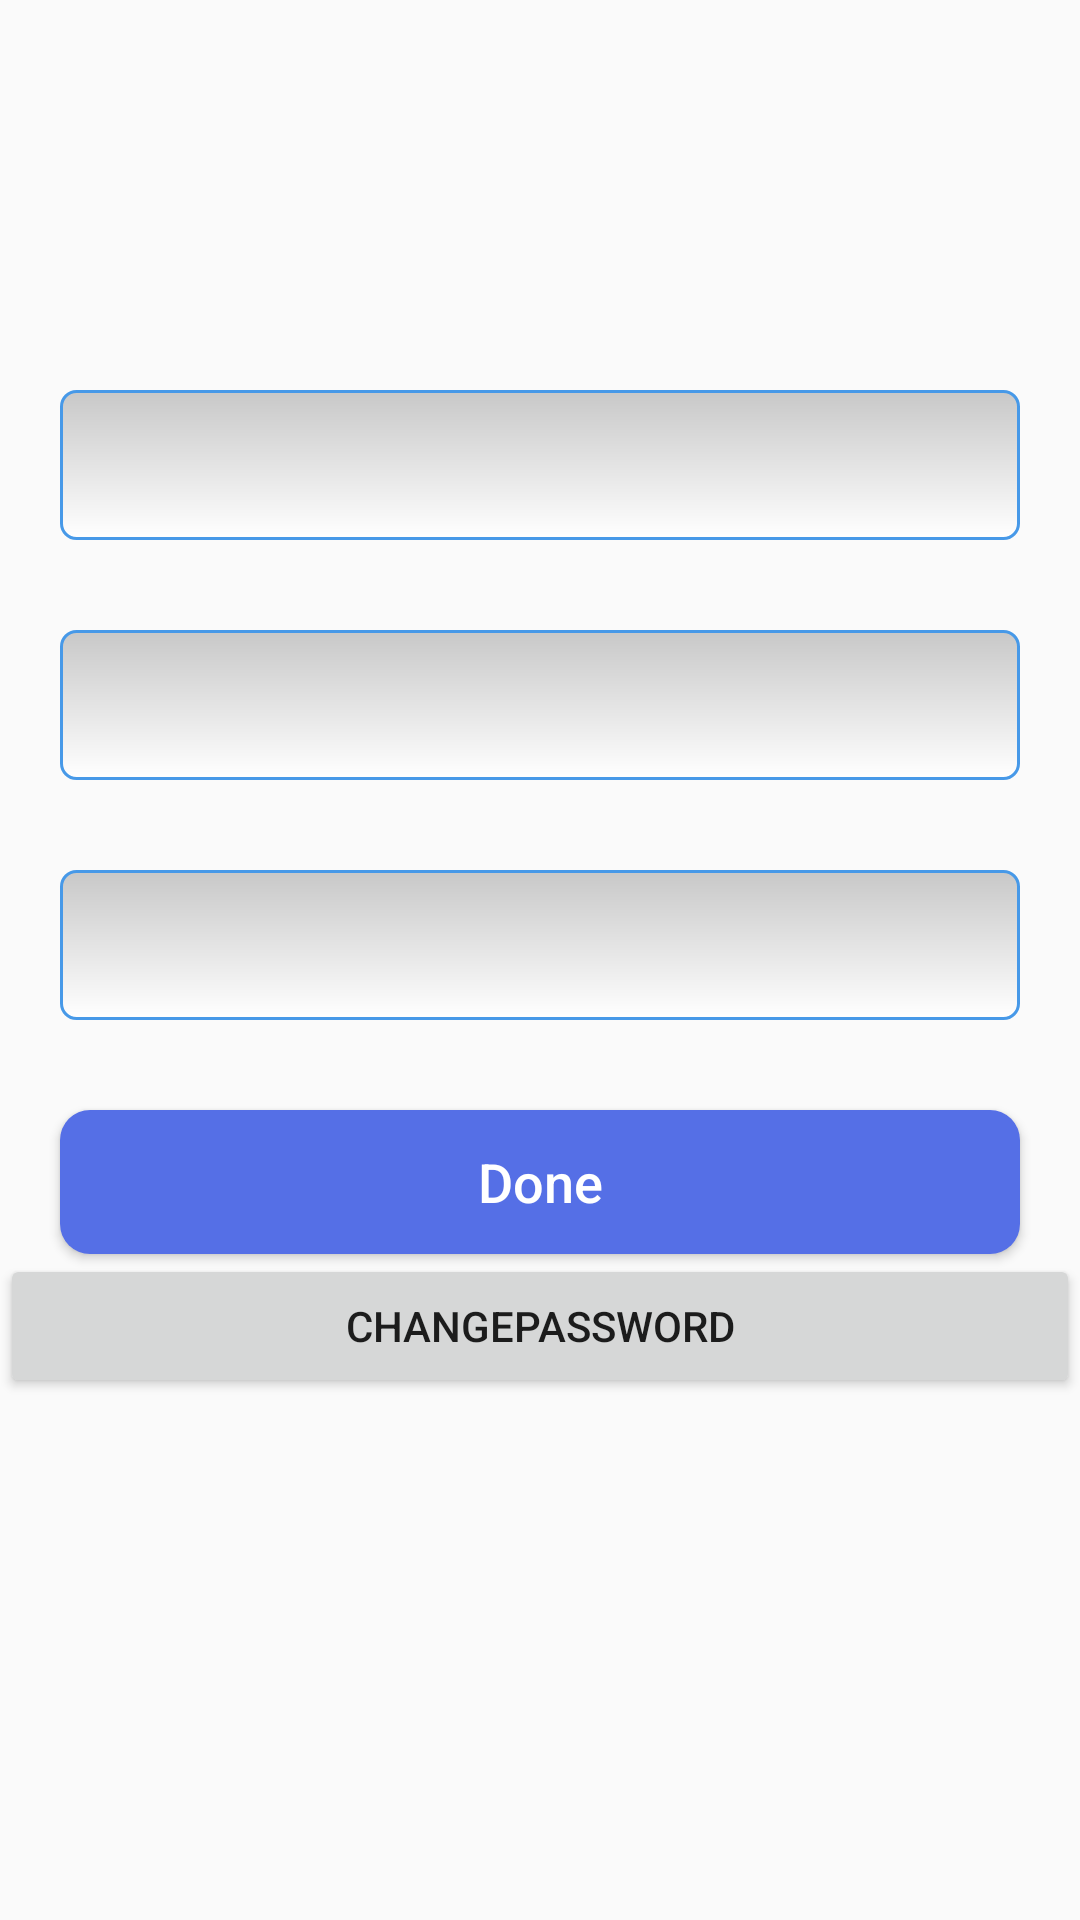

Layout XML and referenced resources for this Android screen:
<!-- AndroidManifest.xml: activity theme AppTheme.NoActionBar -->
<!-- res/layout/profile.xml -->
<?xml version="1.0" encoding="utf-8"?>
<LinearLayout xmlns:android="http://schemas.android.com/apk/res/android"
    android:layout_width="match_parent"
    android:layout_height="match_parent"
    android:orientation="vertical">


    <ImageView
        android:id="@+id/img_profile"
        android:layout_width="50dp"
        android:layout_height="50dp"
        android:layout_gravity="center_horizontal"
        android:layout_marginTop="50dp"
         />

    <EditText
        android:id="@+id/edit_text_profile_first_name"
        android:layout_width="match_parent"
        android:layout_height="50dp"
        android:layout_marginLeft="20dp"
        android:layout_marginRight="20dp"
        android:layout_marginTop="30dp"
        android:background="@drawable/edit_text_style"
        android:padding="5dp" />

    <EditText
        android:id="@+id/edit_text_profile_last_name"
        android:layout_width="match_parent"
        android:layout_height="50dp"
        android:layout_marginLeft="20dp"
        android:layout_marginRight="20dp"
        android:layout_marginTop="30dp"
        android:background="@drawable/edit_text_style"
        android:padding="5dp" />

    <EditText
        android:id="@+id/edit_text_profile_email"
        android:layout_width="match_parent"
        android:layout_height="50dp"
        android:layout_marginLeft="20dp"
        android:layout_marginRight="20dp"
        android:layout_marginTop="30dp"
        android:textColorHint="#000"
        android:background="@drawable/edit_text_style"
        android:padding="5dp"
        />

    <Button
        android:id="@+id/btn_done"
        android:layout_width="match_parent"
        android:layout_height="wrap_content"
        android:layout_marginLeft="20dp"
        android:layout_marginRight="20dp"
        android:layout_marginTop="30dp"
        android:background="@drawable/mybutton"
        android:text="Done"
        android:textAllCaps="false"
        android:textColor="#fff"
        android:textSize="18sp" />
    <Button android:id="@+id/bt_change_password"
        android:layout_width="match_parent"
        android:layout_height="wrap_content"
        android:text="ChangePassword"
        />

</LinearLayout>
<!-- resources referenced by this layout -->
<resources>
  <!-- drawable edit_text_style (drawable) -->
  <?xml version="1.0" encoding="utf-8"?>
  <shape xmlns:android="http://schemas.android.com/apk/res/android"
      android:thickness="0dp"
      android:shape="rectangle">
      <stroke android:width="1dp"
          android:color="#4799E8"/>
      <corners android:radius="5dp" />
  
      <gradient
          android:startColor="#C8C8C8"
          android:endColor="#FFFFFF"
          android:type="linear"
          android:angle="270"/>
  
  </shape>
  <!-- drawable mybutton (drawable) -->
  <?xml version="1.0" encoding="utf-8"?>
  <shape xmlns:android="http://schemas.android.com/apk/res/android">
      <solid android:color="@color/bv_background_logout"></solid>
      <corners android:radius="10dp" />
  </shape>
  <style name="AppTheme.NoActionBar">
          <item name="windowActionBar">false</item>
          <item name="windowNoTitle">true</item>
      </style>
  <color name="bv_background_logout">#556FE6</color>
</resources>
